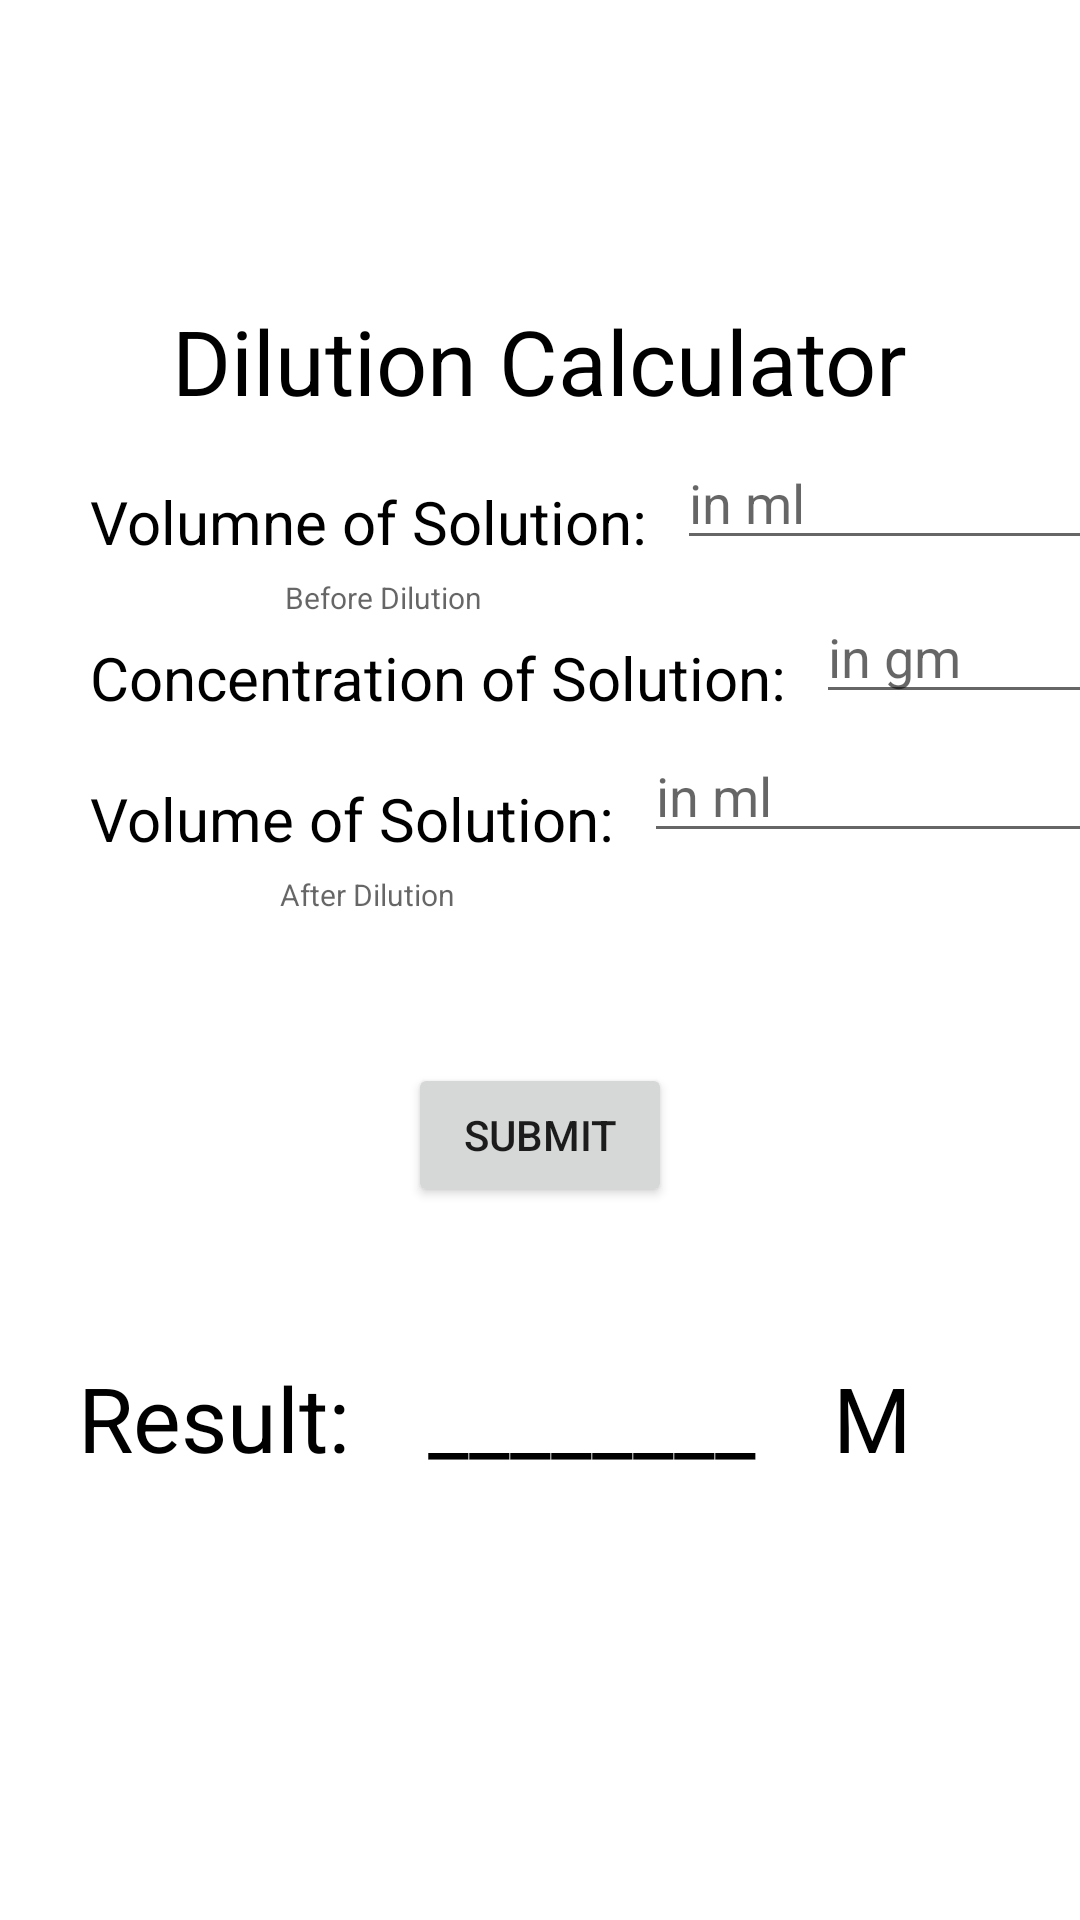

Layout XML and referenced resources for this Android screen:
<!-- AndroidManifest.xml: application theme Theme.ATGC_module -->
<!-- res/layout/activity_dilution.xml -->
<?xml version="1.0" encoding="utf-8"?>
<androidx.constraintlayout.widget.ConstraintLayout xmlns:android="http://schemas.android.com/apk/res/android"
    xmlns:app="http://schemas.android.com/apk/res-auto"
    xmlns:tools="http://schemas.android.com/tools"
    android:layout_width="match_parent"
    android:layout_height="match_parent"
    tools:context=".DilutionActivity">

    <TextView
        android:id="@+id/textDilution"
        android:layout_width="wrap_content"
        android:layout_height="wrap_content"
        android:text="Dilution Calculator"
        app:layout_constraintStart_toStartOf="parent"
        app:layout_constraintEnd_toEndOf="parent"
        app:layout_constraintTop_toTopOf="parent"
        android:layout_marginTop="100dp"
        android:textSize="30sp"
        android:textColor="@color/black" />

    <TextView
        android:id="@+id/textVol1"
        android:layout_width="wrap_content"
        android:layout_height="wrap_content"
        android:text="Volumne of Solution:"
        android:textColor="@color/black"
        app:layout_constraintStart_toStartOf="parent"
        android:layout_marginStart="30dp"
        app:layout_constraintTop_toBottomOf="@id/textDilution"
        android:layout_marginTop="20dp"
        android:textSize="20sp"/>

    <TextView
        android:id="@+id/textBefore"
        android:layout_width="wrap_content"
        android:layout_height="wrap_content"
        android:layout_marginStart="30dp"
        android:layout_marginTop="5dp"
        android:hint="Before Dilution"
        android:textSize="10sp"
        app:layout_constraintEnd_toStartOf="@id/editVol1"
        app:layout_constraintStart_toStartOf="parent"
        app:layout_constraintTop_toBottomOf="@id/textVol1" />

    <EditText
        android:id="@+id/editVol1"
        android:layout_width="wrap_content"
        android:layout_height="wrap_content"
        android:layout_marginStart="10dp"
        android:ems="8"
        android:hint="in ml"
        android:inputType="numberDecimal"
        app:layout_constraintStart_toEndOf="@id/textVol1"
        app:layout_constraintTop_toBottomOf="@id/textDilution"
        android:layout_marginTop="5dp" />

    <TextView
        android:id="@+id/textConc"
        android:layout_width="wrap_content"
        android:layout_height="wrap_content"
        android:text="Concentration of Solution:"
        android:textColor="@color/black"
        app:layout_constraintStart_toStartOf="parent"
        android:layout_marginStart="30dp"
        app:layout_constraintTop_toBottomOf="@id/textVol1"
        android:layout_marginTop="25dp"
        android:textSize="20sp"/>

    <EditText
        android:id="@+id/editConc"
        android:layout_width="wrap_content"
        android:layout_height="wrap_content"
        android:layout_marginStart="10dp"
        android:ems="5"
        android:hint="in gm"
        android:inputType="numberDecimal"
        app:layout_constraintStart_toEndOf="@id/textConc"
        app:layout_constraintTop_toBottomOf="@id/editVol1"
        android:layout_marginTop="10dp"/>

    <TextView
        android:id="@+id/textVol2"
        android:layout_width="wrap_content"
        android:layout_height="wrap_content"
        android:text="Volume of Solution:"
        android:textColor="@color/black"
        app:layout_constraintStart_toStartOf="parent"
        android:layout_marginStart="30dp"
        app:layout_constraintTop_toBottomOf="@id/textConc"
        android:layout_marginTop="20dp"
        android:textSize="20sp"/>

    <TextView
        android:id="@+id/textAfter"
        android:layout_width="wrap_content"
        android:layout_height="wrap_content"
        android:layout_marginStart="30dp"
        android:layout_marginTop="5dp"
        android:hint="After Dilution"
        android:textSize="10sp"
        app:layout_constraintEnd_toStartOf="@id/editVol2"
        app:layout_constraintStart_toStartOf="parent"
        app:layout_constraintTop_toBottomOf="@id/textVol2" />


    <EditText
        android:id="@+id/editVol2"
        android:layout_width="wrap_content"
        android:layout_height="wrap_content"
        android:layout_marginStart="10dp"
        android:ems="8"
        android:hint="in ml"
        android:inputType="numberDecimal"
        app:layout_constraintStart_toEndOf="@id/textVol2"
        app:layout_constraintTop_toBottomOf="@id/editConc"
        android:layout_marginTop="5dp" />

    <Button
        android:id="@+id/SubmitButton"
        android:layout_width="wrap_content"
        android:layout_height="wrap_content"
        android:text="Submit"
        app:layout_constraintTop_toBottomOf="@id/editVol2"
        app:layout_constraintStart_toStartOf="parent"
        app:layout_constraintEnd_toEndOf="parent"
        android:layout_marginTop="70dp"/>

    <TextView
        android:id="@+id/textResult"
        android:layout_width="wrap_content"
        android:layout_height="wrap_content"
        android:text="________"
        android:textColor="@color/black"
        app:layout_constraintStart_toEndOf="@id/textResult2"
        app:layout_constraintEnd_toStartOf="@id/textResultM"
        android:textSize="30sp"
        app:layout_constraintTop_toBottomOf="@id/SubmitButton"
        android:layout_marginTop="50dp"/>

    <TextView
        android:id="@+id/textResultM"
        android:layout_width="wrap_content"
        android:layout_height="wrap_content"
        android:text="M"
        app:layout_constraintStart_toEndOf="@id/textResult"
        app:layout_constraintEnd_toEndOf="parent"
        android:layout_marginEnd="30dp"
        android:textColor="@color/black"
        android:textSize="30sp"
        app:layout_constraintTop_toBottomOf="@id/SubmitButton"
        android:layout_marginTop="50dp"/>

    <TextView
        android:id="@+id/textResult2"
        android:layout_width="wrap_content"
        android:layout_height="wrap_content"
        android:layout_marginTop="50dp"
        android:text="Result:"
        android:textSize="30sp"
        android:textColor="@color/black"
        app:layout_constraintEnd_toStartOf="@id/textResult"
        app:layout_constraintStart_toStartOf="parent"
        app:layout_constraintTop_toBottomOf="@id/SubmitButton" />


</androidx.constraintlayout.widget.ConstraintLayout>
<!-- resources referenced by this layout -->
<resources>
  <style name="Theme.ATGC_module" parent="Theme.MaterialComponents.DayNight.DarkActionBar">
          
          <item name="colorPrimary">@color/purple_500</item>
          <item name="colorPrimaryVariant">@color/purple_700</item>
          <item name="colorOnPrimary">@color/white</item>
          
          <item name="colorSecondary">@color/teal_200</item>
          <item name="colorSecondaryVariant">@color/teal_700</item>
          <item name="colorOnSecondary">@color/black</item>
          
          <item name="android:statusBarColor">?attr/colorPrimaryVariant</item>
          
      </style>
  <!-- not gathered from this repository: default colours our renderer supplied (Android Studio template values) -->
  <color name="purple_500">#FF6200EE</color>
  <color name="purple_700">#FF3700B3</color>
  <color name="teal_200">#FF03DAC5</color>
  <color name="teal_700">#FF018786</color>
  <color name="black">#FF000000</color>
  <color name="white">#FFFFFFFF</color>
</resources>
